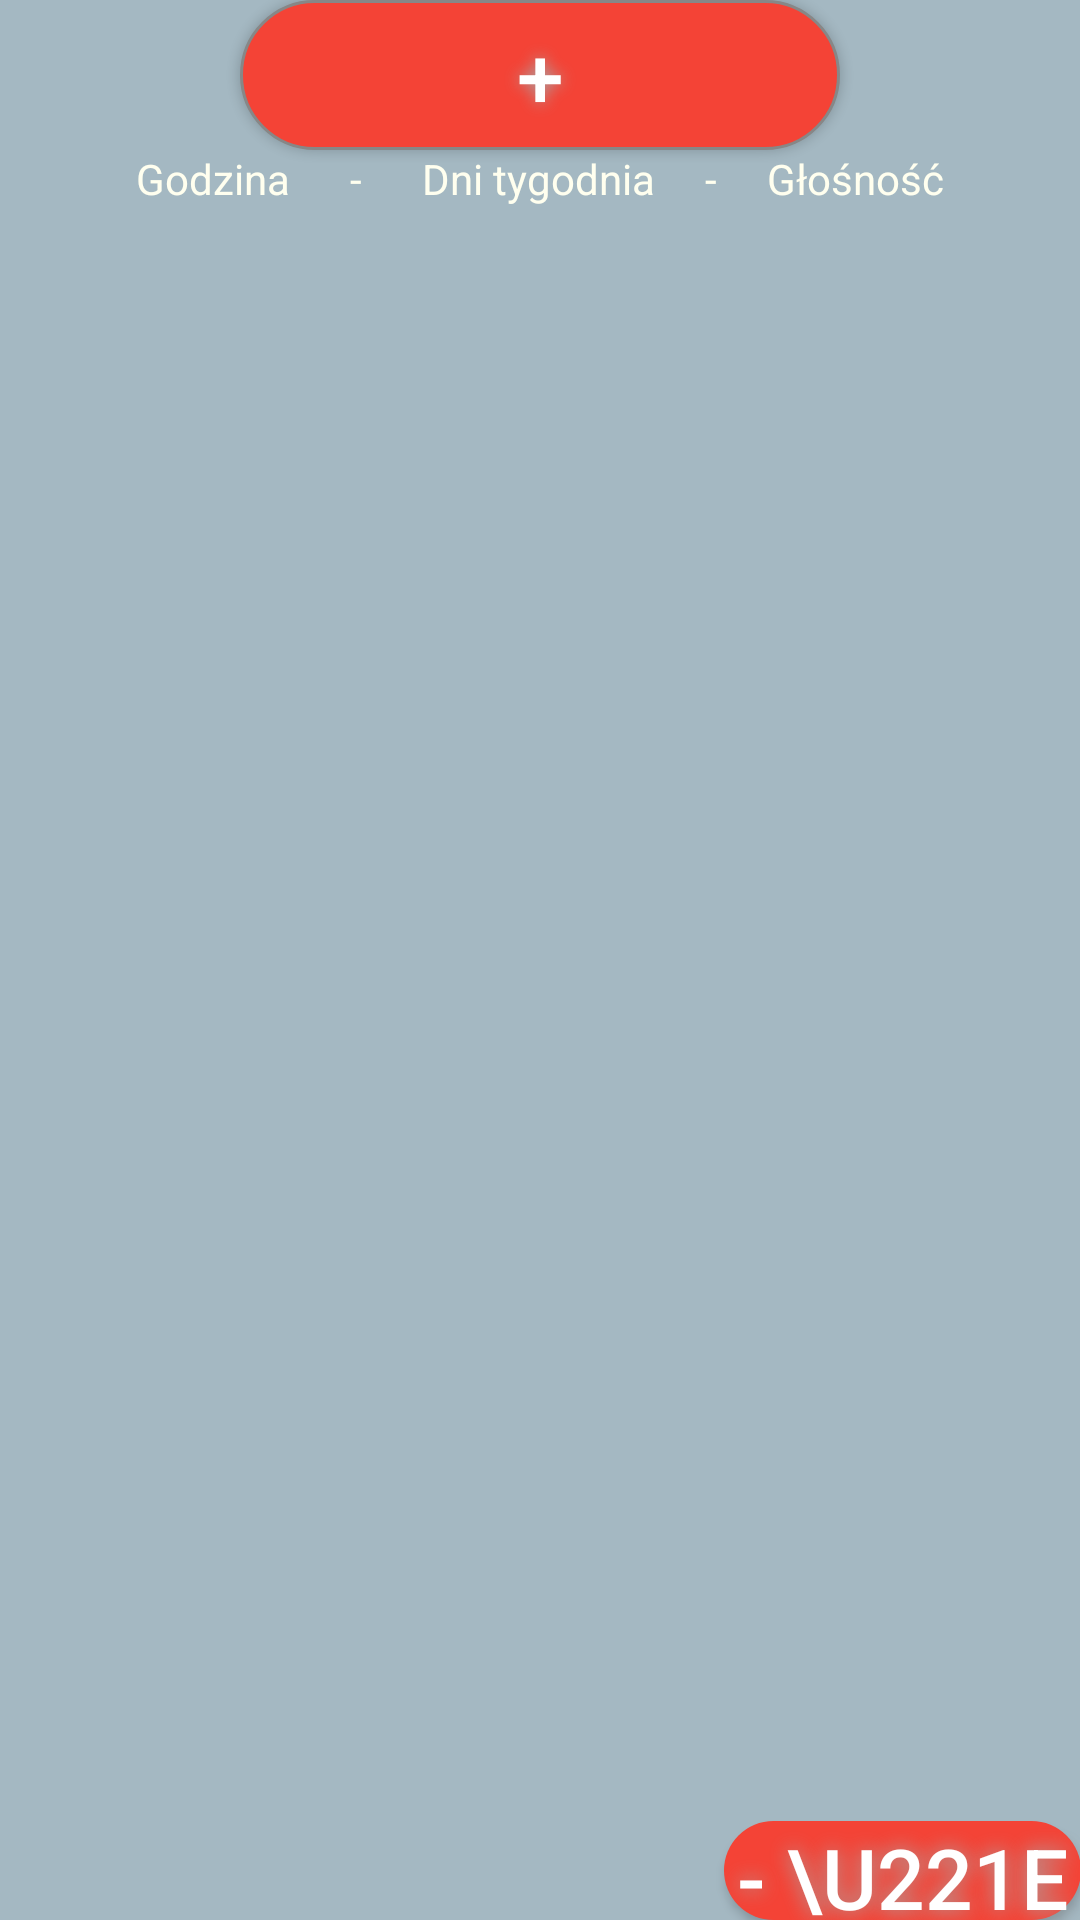

The Android layout XML behind this screen, and the referenced resources:
<!-- AndroidManifest.xml: application theme AppTheme -->
<!-- res/layout/activity_main.xml -->
<?xml version="1.0" encoding="utf-8"?>
<RelativeLayout xmlns:android="http://schemas.android.com/apk/res/android"
    xmlns:tools="http://schemas.android.com/tools"
    android:id="@+id/activity_main"
    android:layout_width="match_parent"
    android:layout_height="match_parent"
    android:paddingBottom="@dimen/activity_vertical_margin"
    android:paddingLeft="@dimen/activity_horizontal_margin"
    android:paddingRight="@dimen/activity_horizontal_margin"
    android:paddingTop="@dimen/activity_vertical_margin"
    tools:context="com.wordpress.gatarblog.dzwonnik.Activities.MainActivity">

    <Button

        android:text="+"
        android:textColor="#FFFFFF"
        android:textSize="28sp"

        android:layout_width="200dp"
        android:layout_height="50dp"
        android:shadowColor="#A8A8A8"
        android:shadowDx="0"
        android:shadowDy="0"
        android:shadowRadius="13"
        android:background="@drawable/add_buttonshape"
        android:id="@+id/addNewRingChange"
        android:layout_alignParentTop="true"
        android:layout_centerHorizontal="true" />

    <TextView
        android:id="@+id/textView"
        android:layout_width="wrap_content"
        android:layout_height="wrap_content"
        android:text="Godzina      -      Dni tygodnia     -     Głośność"
        android:layout_below="@+id/addNewRingChange"
        android:layout_centerHorizontal="true" />

    <ListView
        android:id="@+id/ringChangeList"
        android:layout_width="match_parent"
        android:layout_height="match_parent"
        android:background="@android:color/transparent"
        android:choiceMode="singleChoice"
        android:layout_alignParentStart="true"
        android:layout_below="@+id/textView"
        android:layout_above="@+id/eraseDatabaseButton" />

    <Button
        android:id="@+id/eraseDatabaseButton"
        android:text="- \u221e"
        android:textColor="#FFFFFF"
        android:textSize="28sp"

        android:layout_width="119dp"
        android:layout_height="33dp"
        android:background="@drawable/db_delete_buttonshape"
        android:shadowColor="#A8A8A8"
        android:shadowDx="0"
        android:shadowDy="0"
        android:shadowRadius="17"

        android:layout_alignParentBottom="true"
        android:layout_alignParentEnd="true" />

</RelativeLayout>
<!-- resources referenced by this layout -->
<resources>
  <!-- drawable add_buttonshape (drawable) -->
  <?xml version="1.0" encoding="utf-8"?>
  <shape xmlns:android="http://schemas.android.com/apk/res/android" android:shape="rectangle" >
      <corners
          android:radius="73dp"
          />
      <solid
          android:color="#F44336"
          />
      <size
          android:width="100dp"
          android:height="50dp"
          />
      <stroke
          android:width="1dp"
          android:color="#878787"
          />
  </shape>
  <!-- drawable db_delete_buttonshape (drawable) -->
  <?xml version="1.0" encoding="utf-8"?>
  <shape xmlns:android="http://schemas.android.com/apk/res/android" android:shape="rectangle" >
      <corners
          android:radius="50dp"
          />
      <solid
          android:color="#F44336"
          />
      <padding
          android:left="0dp"
          android:top="0dp"
          android:right="0dp"
          android:bottom="0dp"
          />
      <size
          android:width="119dp"
          android:height="33dp"
          />
  </shape>
  <style name="AppTheme" parent="Theme.AppCompat.Light.DarkActionBar">
          
          <item name="colorPrimary">@color/colorPrimary</item>
          <item name="colorPrimaryDark">@color/colorPrimaryDark</item>
          <item name="colorAccent">@color/colorAccent</item>
          <item name="android:windowBackground">@color/background</item>
          <item name="android:navigationBarColor">@color/colorNavBar</item>
          <item name="android:textColorPrimary">@color/fontColor</item>
          <item name="android:textColor">@color/fontColor</item>
          <item name="android:textColorLink">@color/fontColor</item>
      </style>
  <color name="colorPrimary">#546e7a</color>
  <color name="colorPrimaryDark">#37474f</color>
  <color name="colorAccent">#ff1744</color>
  <color name="background">#a4b8c2</color>
  <color name="colorNavBar">#37474f</color>
  <color name="fontColor">#FFFFEF</color>
</resources>
